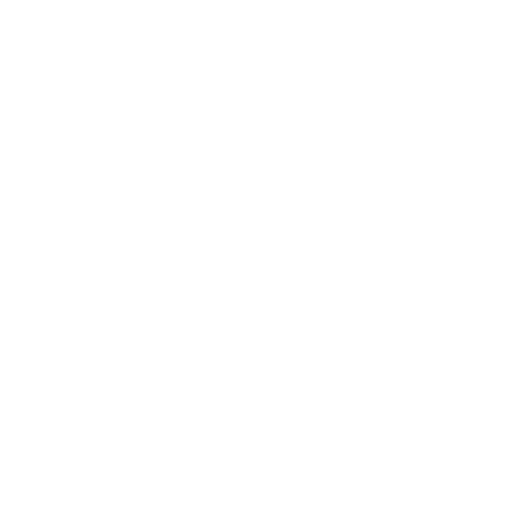
t = 0.00 s
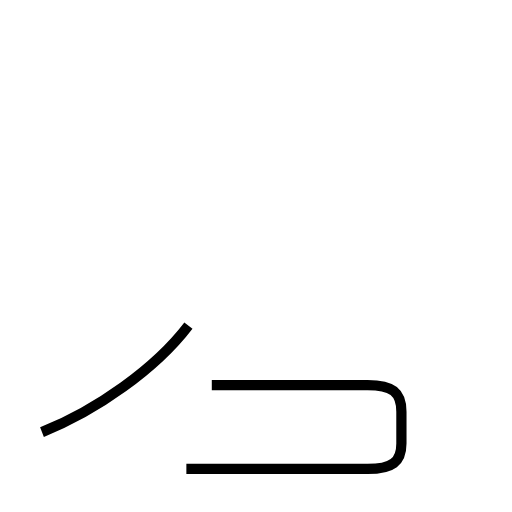
t = 1.91 s
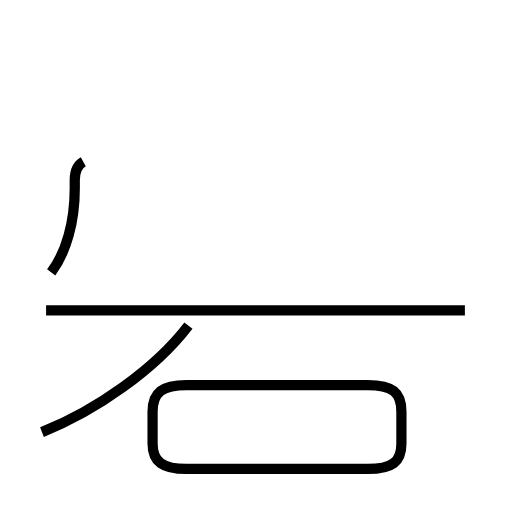
t = 3.94 s
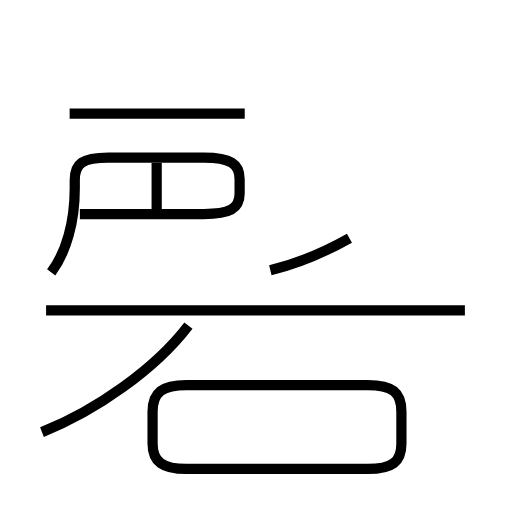
t = 5.89 s
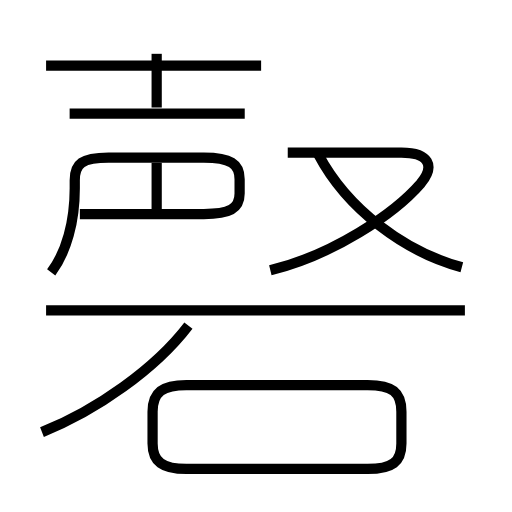
t = 7.98 s
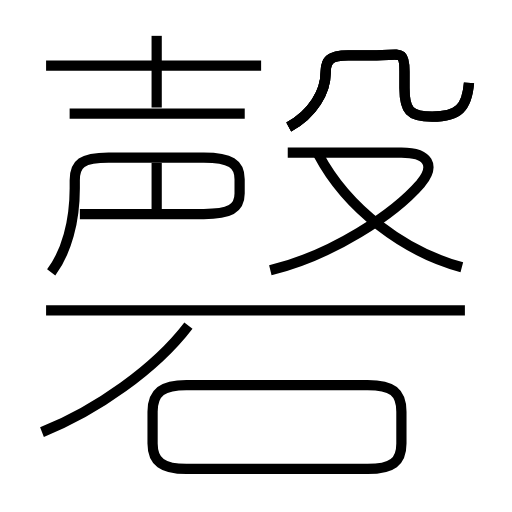
t = 10.00 s

The animated SVG that drew these frames (rendered in a browser with its animation timeline set to each time). Animation: 13 SMIL elements (animate=13); frames cover the first 10.00 s.

<?xml version='1.0' encoding='utf-8'?>
<svg viewBox="0.0 -6.0 50.0 50.0" version="1.1" xmlns="http://www.w3.org/2000/svg"><rect x="-1000" y="-1000" width="2000" height="2000" stroke="white" fill="white" /><g style="fill:none;stroke:#000000;stroke-width:1"><path d="M 4.1 -1.8 C 9.4 -3.9 15.2 -8.0 18.4 -12.2 " transform="translate(0.0 38.0)" stroke-dasharray="17.87106205861517" stroke-dashoffset="17.87106205861517"><animate attributeName="stroke-dashoffset" from="17.87106205861517" to="0" dur="0.5361318617584551s" begin="0s; anim_end.end" fill="freeze" id="anim0" /></path><path d="M 18.2 1.8 L 35.9 1.8 C 38.3 1.8 39.2 1.1 39.2 -0.7 L 39.2 -3.8 C 39.2 -5.7 38.3 -6.4 35.9 -6.4 L 18.2 -6.4 C 15.9 -6.4 14.9 -5.7 14.9 -3.8 L 14.9 -0.7 C 14.9 1.1 15.9 1.8 18.2 1.8 Z " transform="translate(0.0 38.0)" stroke-dasharray="60.9447233365349" stroke-dashoffset="60.9447233365349"><animate attributeName="stroke-dashoffset" from="60.9447233365349" to="0" dur="1.828341700096047s" begin="anim0.end" fill="freeze" id="anim1" /></path><path d="M 45.4 -13.7 L 4.5 -13.7 " transform="translate(0.0 38.0)" stroke-dasharray="40.9" stroke-dashoffset="40.9"><animate attributeName="stroke-dashoffset" from="40.9" to="0" dur="1.2269999999999999s" begin="anim1.end" fill="freeze" id="anim2" /></path><path d="M 5.0 -17.4 C 6.5 -19.4 7.3 -22.4 7.3 -25.6 L 7.3 -26.4 C 7.3 -28.0 8.0 -28.6 10.6 -28.6 L 19.9 -28.6 C 22.5 -28.6 23.4 -28.0 23.4 -26.5 L 23.4 -25.1 C 23.4 -23.6 22.4 -23.1 19.9 -23.1 L 7.8 -23.1 " transform="translate(0.0 38.0)" stroke-dasharray="46.163768476712775" stroke-dashoffset="46.163768476712775"><animate attributeName="stroke-dashoffset" from="46.163768476712775" to="0" dur="1.3849130543013832s" begin="anim2.end" fill="freeze" id="anim3" /></path><path d="M 15.3 -23.1 L 15.3 -28.1 " transform="translate(0.0 38.0)" stroke-dasharray="5.0" stroke-dashoffset="5.0"><animate attributeName="stroke-dashoffset" from="5.0" to="0" dur="0.15s" begin="anim3.end" fill="freeze" id="anim4" /></path><path d="M 23.9 -32.9 L 6.8 -32.9 " transform="translate(0.0 38.0)" stroke-dasharray="17.099999999999998" stroke-dashoffset="17.099999999999998"><animate attributeName="stroke-dashoffset" from="17.099999999999998" to="0" dur="0.5129999999999999s" begin="anim4.end" fill="freeze" id="anim5" /></path><path d="M 26.4 -17.6 C 32.5 -19.1 38.5 -23.1 41.1 -26.1 C 42.5 -27.8 41.9 -29.1 39.2 -29.1 L 28.1 -29.1 " transform="translate(0.0 38.0)" stroke-dasharray="33.39661860901599" stroke-dashoffset="33.39661860901599"><animate attributeName="stroke-dashoffset" from="33.39661860901599" to="0" dur="1.0018985582704796s" begin="anim5.end" fill="freeze" id="anim6" /></path><path d="M 45.1 -17.9 C 39.5 -19.4 33.9 -23.6 31.1 -28.9 " transform="translate(0.0 38.0)" stroke-dasharray="18.279268925180272" stroke-dashoffset="18.279268925180272"><animate attributeName="stroke-dashoffset" from="18.279268925180272" to="0" dur="0.5483780677554081s" begin="anim6.end" fill="freeze" id="anim7" /></path><path d="M 25.5 -37.6 L 4.5 -37.6 " transform="translate(0.0 38.0)" stroke-dasharray="21.0" stroke-dashoffset="21.0"><animate attributeName="stroke-dashoffset" from="21.0" to="0" dur="0.63s" begin="anim7.end" fill="freeze" id="anim8" /></path><path d="M 15.3 -33.5 L 15.3 -40.5 " transform="translate(0.0 38.0)" stroke-dasharray="7.0" stroke-dashoffset="7.0"><animate attributeName="stroke-dashoffset" from="7.0" to="0" dur="0.21s" begin="anim8.end" fill="freeze" id="anim9" /></path><path d="M 28.2 -31.6 C 30.6 -32.9 31.8 -35.1 31.8 -36.9 C 31.8 -38.1 32.2 -38.6 34.0 -38.6 L 36.8 -38.6 C 39.0 -38.6 39.5 -39.2 39.5 -37.0 L 39.5 -35.4 C 39.5 -33.2 40.0 -32.6 42.2 -32.6 C 44.8 -32.6 45.6 -33.5 45.8 -35.9 " transform="translate(0.0 38.0)" stroke-dasharray="28.665742218494394" stroke-dashoffset="28.665742218494394"><animate attributeName="stroke-dashoffset" from="28.665742218494394" to="0" dur="0.8599722665548318s" begin="anim9.end" fill="freeze" id="anim10" /></path><path d="M 28.2 -31.6 C 30.6 -32.9 31.8 -35.1 31.8 -36.9 C 31.8 -38.1 32.2 -38.6 34.0 -38.6 L 36.8 -38.6 C 39.0 -38.6 39.5 -39.2 39.5 -37.0 L 39.5 -35.4 C 39.5 -33.2 40.0 -32.6 42.2 -32.6 C 44.8 -32.6 45.6 -33.5 45.8 -35.9 " transform="translate(0.0 38.0)" stroke-dasharray="28.665742218494394" stroke-dashoffset="28.665742218494394"><animate attributeName="stroke-dashoffset" from="28.665742218494394" to="0" dur="0.8599722665548318s" begin="anim10.end" fill="freeze" id="anim11" /></path><path d="M 28.2 -31.6 C 30.6 -32.9 31.8 -35.1 31.8 -36.9 C 31.8 -38.1 32.2 -38.6 34.0 -38.6 L 36.8 -38.6 C 39.0 -38.6 39.5 -39.2 39.5 -37.0 L 39.5 -35.4 C 39.5 -33.2 40.0 -32.6 42.2 -32.6 C 44.8 -32.6 45.6 -33.5 45.8 -35.9" transform="translate(0.0 38.0)" stroke-dasharray="28.665742218494394" stroke-dashoffset="28.665742218494394"><animate attributeName="stroke-dashoffset" from="28.665742218494394" to="0" dur="0.8599722665548318s" begin="anim11.end" fill="freeze" id="anim_end" /></path></g></svg>
